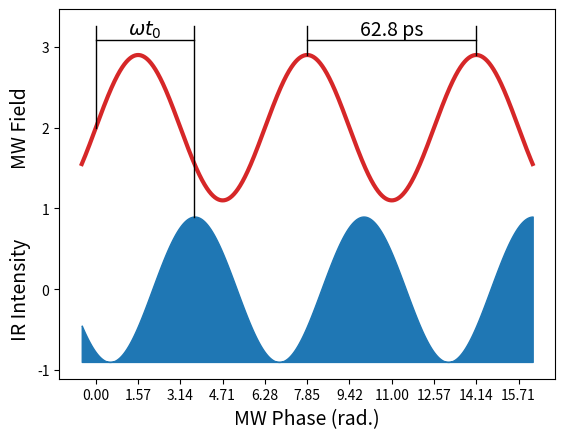

Here is the Python script that generated this plot: (Note: this script raises an exception after producing the figure.)
# -*- coding: utf-8 -*-
"""
Created on Mon Jul  2 16:44:00 2018

[redacted]
"""

# AM laser and MW timing figure.
# For Static Field Recombination paper

import numpy as np
import matplotlib.pyplot as plt


def AMTiming():
    """Figure showing the period of the MW field and the timing of the AM
    modulated laser delay relative to the MW field."""
    # constants
    phi0 = -7*np.pi/6
    a = 0.9
    offmw = 2.0
    offir = 0.0
    freq = 15.932*1e9  # MW freq in Hz
    # omega = freq*(2*np.pi)
    # vectors
    xlims = (-np.pi/6, (5+1/6)*np.pi)
    phases = np.linspace(xlims[0], xlims[1], 10001)
    # times = phases/omega
    mw = a*np.sin(phases) + offmw
    ir = a*np.cos(phases + phi0) + offir
    # plot
    fig, ax = plt.subplots()
    ax.plot(phases, mw, c='C3', lw=3)
    ax.fill_between(phases, ir, -a + offir, color='C0')
    # markers
    largs = dict(c='k', lw=1)  # marker line arguments
    props = dict(boxstyle='round', color='white', alpha=0)
    align = {'verticalalignment': 'bottom',
             'horizontalalignment': 'center'}
    fs = 14  # text font size
    # zero references
    arrowprops = {'width': 1, 'headwidth': 10, 'headlength': 10,
                  'color': 'dimgray'}
    ax.annotate("", xy=(xlims[1]*1.1, -a + offir),
                xytext=(xlims[0]*1.1, -a + offir),
                arrowprops=arrowprops)
    ax.annotate("", xy=(xlims[1]*1.1, offmw),
                xytext=(xlims[0]*1.1, offmw),
                arrowprops=arrowprops)
    # phase offset
    # mw t=0 marker
    mw0 = 0
    ax.plot([mw0]*2, offmw + np.array([0, 1.4*a]), **largs)
    # IR t=0 marker
    ax.plot([-phi0]*2, [a + offir, offmw + 1.4*a], **largs)
    # horizontal span
    ax.plot([mw0, -phi0], [offmw + 1.2*a]*2, **largs)
    # label
    ax.text((mw0 - phi0)/2, offmw + 1.2*a, r"$\omega t_0$",
            **align, bbox=props, fontsize=fs)
    # MW Period
    # left peak marker
    ax.plot([2.5*np.pi]*2, offmw + np.array([a, 1.4*a]), **largs)
    # right peak marker
    ax.plot([4.5*np.pi]*2, offmw + np.array([a, 1.4*a]), **largs)
    # horizontal span
    ax.plot([2.5*np.pi, 4.5*np.pi], [offmw + 1.2*a]*2, **largs)
    # label
    ax.text(3.5*np.pi, offmw + 1.2*a, str(np.round(1/freq*1e12, 1)) + " ps",
            **align, bbox=props, fontsize=fs)
    # y labels
    align['verticalalignment'] = 'center'
    ax.text(-2.8, offmw, "MW Field", rotation=90, **align, fontsize=fs)
    ax.text(-2.8, offir, "IR Intensity", rotation=90, **align, fontsize=fs)
    # axes
    xticklabels = []
    xticks = np.arange(0, 5.5, 0.5)*np.pi
    for i in range(0, 13, 1):
        if (i % 2) == 0:
            label = str(int(i/2)) + r"$\pi$"
        else:
            label = ""
        xticklabels = xticklabels + [label]
    ax.set_xlabel("MW Phase (rad.)", fontsize=fs)
    ax.set(xticks=xticks, xticklabels=xticklabels,
           yticks=[], yticklabels=[])
    ax.set(xlim=(xlims[0] - 0.1*np.diff(xlims)[0],
                 xlims[1] + 0.1*np.diff(xlims)[0]))
    ax.tick_params(labelsize=fs-2)
    ax.tick_params(axis='x', direction='in')
    ax.spines['right'].set_visible(False)
    ax.spines['top'].set_visible(False)
    # finishing
    # fig.tight_layout(rect=[0.05, 0, 1, 1])
    plt.savefig('AMTiming.pdf')
    return phases, mw


AMTiming()